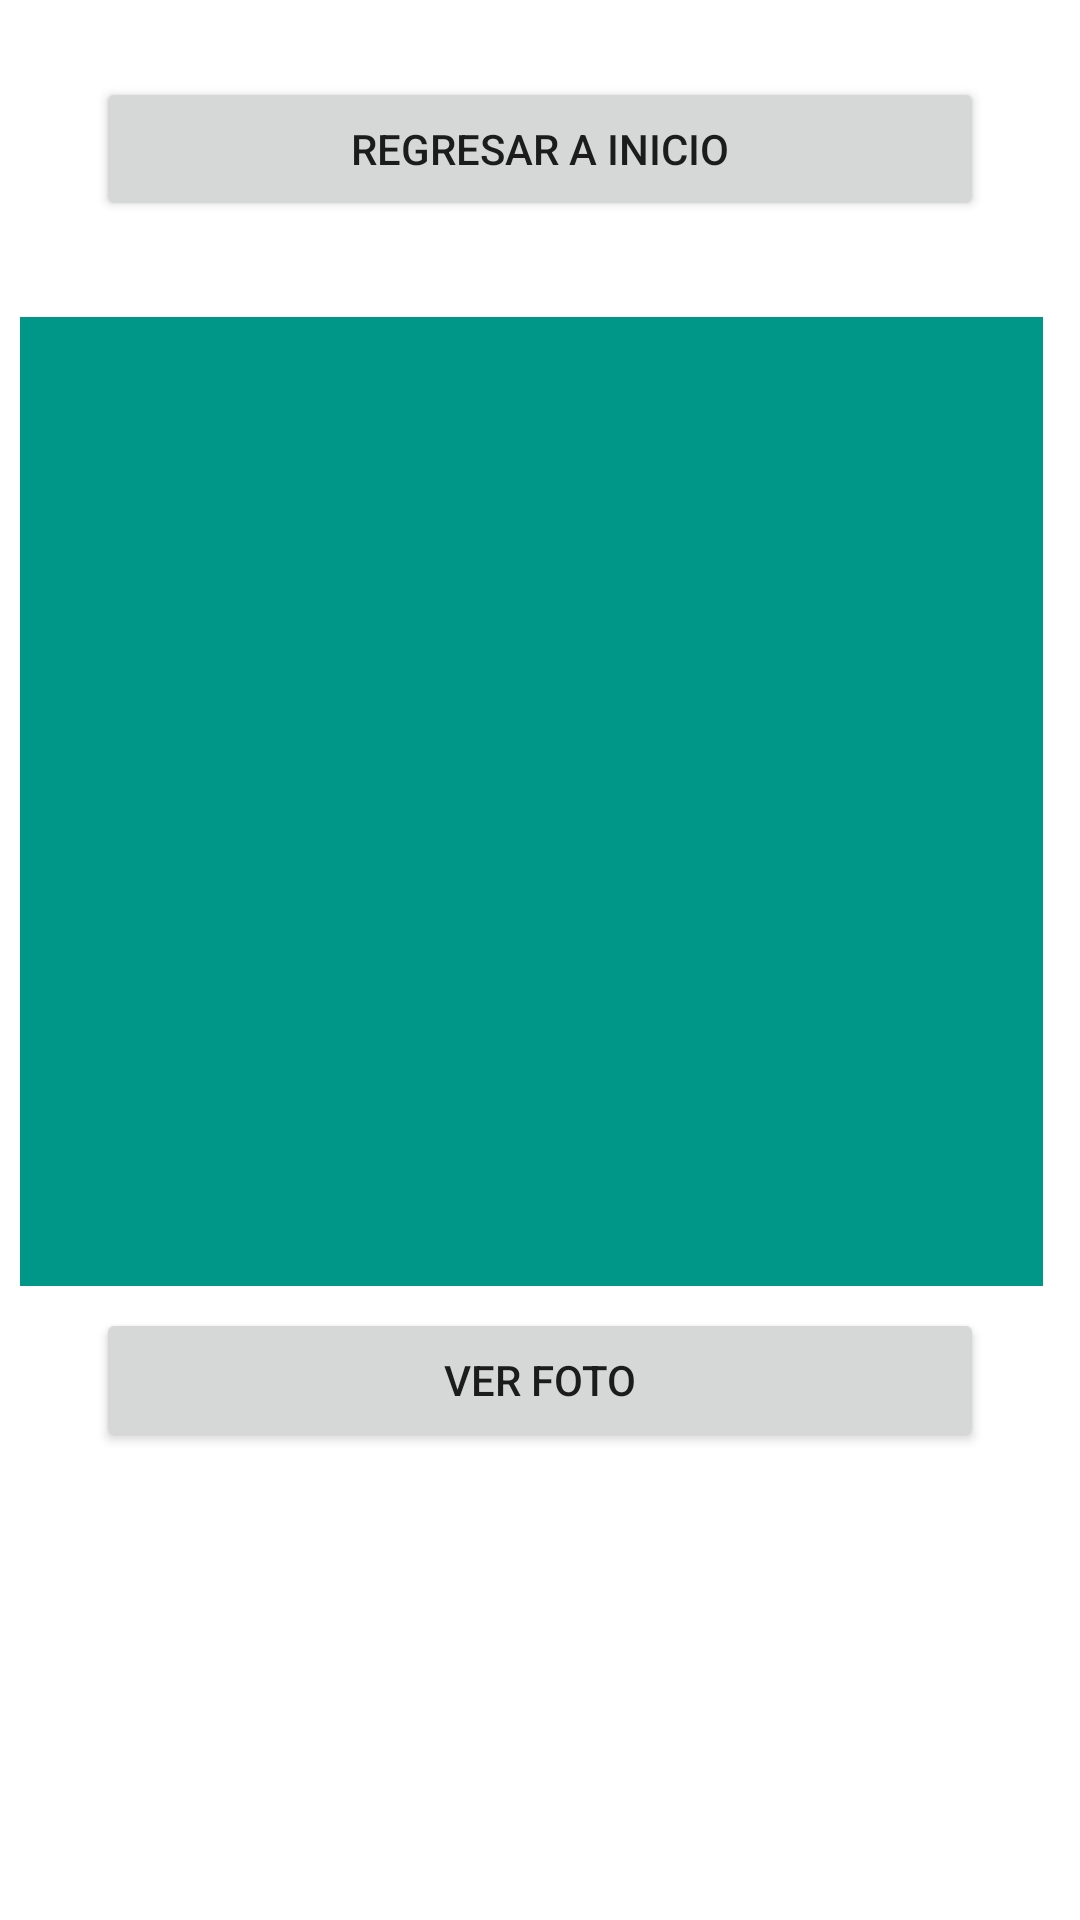

Write the Android layout XML for this screen, with the resource values it uses.
<!-- AndroidManifest.xml: application theme Theme.Ejercicio1_4 -->
<!-- res/layout/activity_lista.xml -->
<?xml version="1.0" encoding="utf-8"?>
<androidx.constraintlayout.widget.ConstraintLayout xmlns:android="http://schemas.android.com/apk/res/android"
    xmlns:app="http://schemas.android.com/apk/res-auto"
    xmlns:tools="http://schemas.android.com/tools"
    android:layout_width="match_parent"
    android:layout_height="match_parent"
    android:background="#FFFFFF"
    tools:context=".ActivityLista">

    <Button
        android:id="@+id/btnmenu"
        android:layout_width="0dp"
        android:layout_height="wrap_content"
        android:layout_marginStart="32dp"
        android:layout_marginTop="52dp"
        android:layout_marginEnd="32dp"
        android:text="REGRESAR A INICIO"
        app:layout_constraintBottom_toTopOf="@+id/scrollView2"
        app:layout_constraintEnd_toEndOf="parent"
        app:layout_constraintHorizontal_bias="0.0"
        app:layout_constraintStart_toStartOf="parent"
        app:layout_constraintTop_toTopOf="parent"
        app:layout_constraintVertical_bias="0.0" />

    <Button
        android:id="@+id/btnverfoto"
        android:layout_width="0dp"
        android:layout_height="wrap_content"
        android:layout_marginStart="32dp"
        android:layout_marginEnd="32dp"
        android:layout_marginBottom="156dp"
        android:text="VER FOTO"
        app:layout_constraintBottom_toBottomOf="parent"
        app:layout_constraintEnd_toEndOf="parent"
        app:layout_constraintHorizontal_bias="0.498"
        app:layout_constraintStart_toStartOf="parent" />

    <ScrollView
        android:id="@+id/scrollView2"
        android:layout_width="347dp"
        android:layout_height="325dp"
        android:layout_marginStart="32dp"
        android:layout_marginTop="32dp"
        android:layout_marginEnd="32dp"
        android:layout_marginBottom="32dp"
        app:layout_constraintBottom_toTopOf="@+id/btnverfoto"
        app:layout_constraintEnd_toEndOf="parent"
        app:layout_constraintStart_toStartOf="parent"
        app:layout_constraintTop_toBottomOf="@+id/btnmenu">

        <LinearLayout
            android:layout_width="match_parent"
            android:layout_height="wrap_content"
            android:orientation="vertical">

            <ListView
                android:id="@+id/lista"
                android:layout_width="341dp"
                android:layout_height="323dp"
                android:background="#009688" />
        </LinearLayout>
    </ScrollView>
</androidx.constraintlayout.widget.ConstraintLayout>
<!-- resources referenced by this layout -->
<resources>
  <style name="Theme.Ejercicio1_4" parent="Theme.MaterialComponents.DayNight.DarkActionBar">
          
          <item name="colorPrimary">@color/purple_500</item>
          <item name="colorPrimaryVariant">@color/purple_700</item>
          <item name="colorOnPrimary">@color/white</item>
          
          <item name="colorSecondary">@color/teal_200</item>
          <item name="colorSecondaryVariant">@color/teal_700</item>
          <item name="colorOnSecondary">@color/black</item>
          
          <item name="android:statusBarColor" tools:targetApi="l">?attr/colorPrimaryVariant</item>
          
      </style>
  <!-- not gathered from this repository: default colours our renderer supplied (Android Studio template values) -->
  <color name="purple_500">#FF6200EE</color>
  <color name="purple_700">#FF3700B3</color>
  <color name="teal_200">#FF03DAC5</color>
  <color name="teal_700">#FF018786</color>
  <color name="black">#FF000000</color>
  <color name="white">#FFFFFFFF</color>
</resources>
